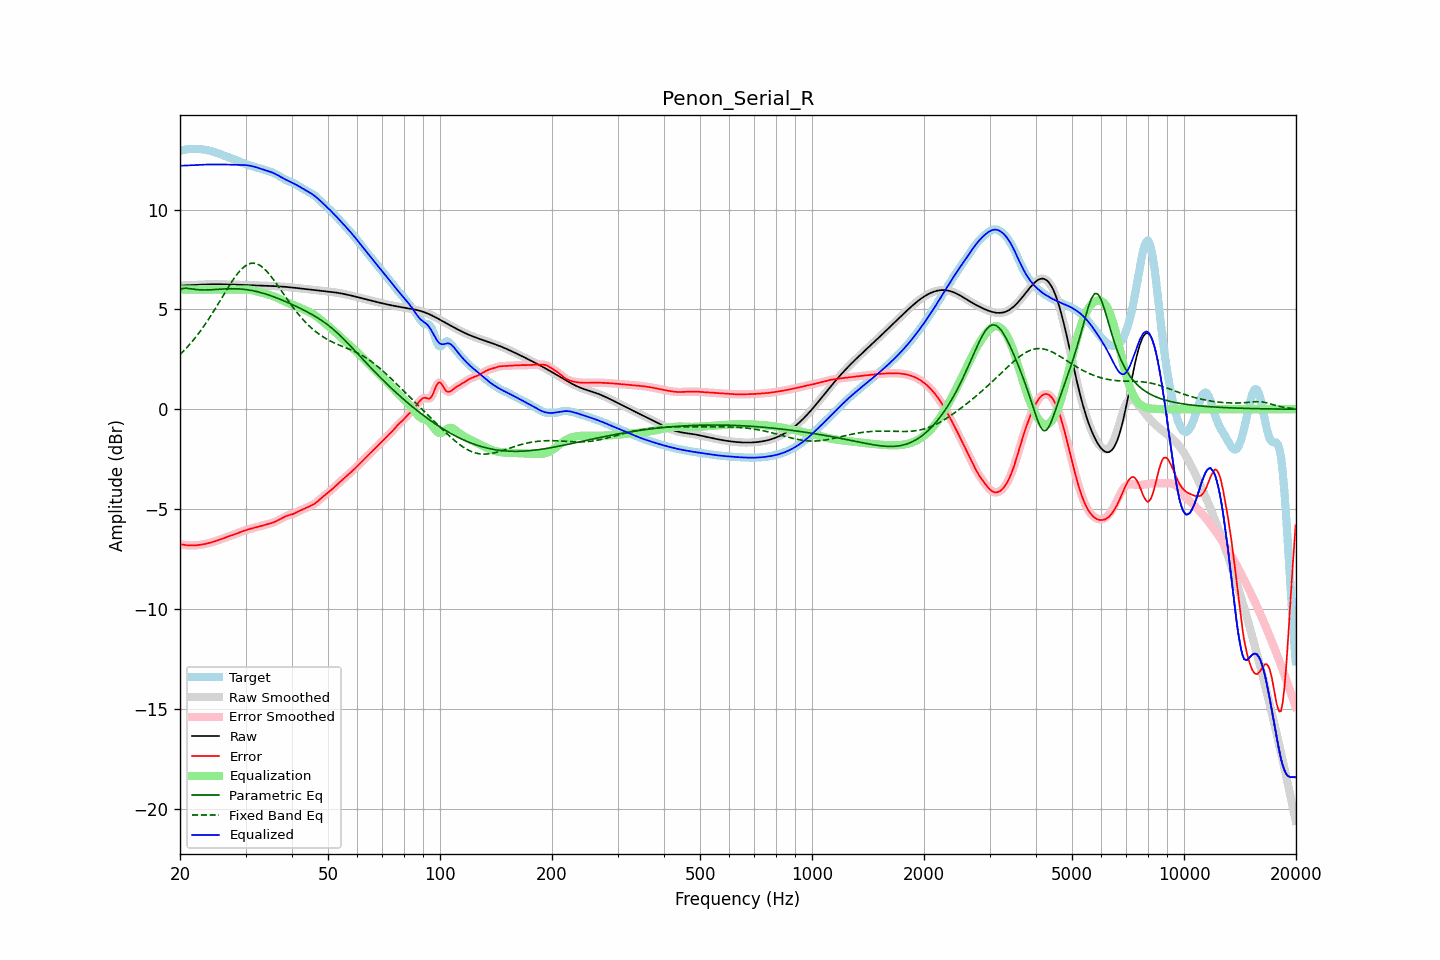

The table this chart was drawn from, first rows:
frequency, raw, error, smoothed, error_smoothed, equalization, parametric_eq, fixed_band_eq, equalized_raw, equalized_smoothed, target
20.00, 6.19, -6.75, 6.19, -6.75, 6.00, 5.98, 2.74, 12.19, 12.19, 12.94
20.20, 6.19, -6.77, 6.19, -6.77, 6.00, 6.02, 2.82, 12.19, 12.19, 12.96
20.40, 6.20, -6.78, 6.20, -6.78, 6.00, 6.05, 2.90, 12.20, 12.20, 12.98
20.61, 6.20, -6.80, 6.20, -6.80, 6.00, 6.06, 2.98, 12.20, 12.20, 12.99
20.81, 6.20, -6.81, 6.20, -6.81, 6.00, 6.06, 3.06, 12.20, 12.20, 13.01
21.02, 6.21, -6.81, 6.21, -6.81, 6.00, 6.05, 3.15, 12.21, 12.21, 13.02
21.23, 6.21, -6.82, 6.21, -6.82, 6.00, 6.04, 3.24, 12.21, 12.21, 13.03
21.44, 6.21, -6.82, 6.21, -6.82, 6.00, 6.03, 3.34, 12.21, 12.21, 13.03
21.66, 6.22, -6.82, 6.22, -6.82, 6.00, 6.01, 3.43, 12.22, 12.22, 13.04
21.87, 6.22, -6.82, 6.22, -6.82, 6.00, 6.01, 3.53, 12.22, 12.22, 13.04
22.09, 6.23, -6.81, 6.23, -6.81, 6.00, 6.00, 3.63, 12.23, 12.23, 13.04
22.31, 6.23, -6.80, 6.23, -6.80, 6.00, 5.99, 3.74, 12.23, 12.23, 13.03
22.54, 6.24, -6.79, 6.24, -6.79, 6.00, 5.98, 3.84, 12.24, 12.24, 13.03
22.76, 6.24, -6.78, 6.24, -6.78, 6.00, 5.98, 3.95, 12.24, 12.24, 13.02
22.99, 6.24, -6.77, 6.24, -6.77, 6.00, 5.97, 4.06, 12.24, 12.24, 13.01
23.22, 6.25, -6.75, 6.25, -6.75, 6.00, 5.97, 4.18, 12.25, 12.25, 13.00
23.45, 6.25, -6.74, 6.25, -6.74, 6.00, 5.97, 4.29, 12.25, 12.25, 12.98
23.69, 6.25, -6.72, 6.25, -6.72, 6.00, 5.97, 4.42, 12.25, 12.25, 12.97
23.92, 6.25, -6.70, 6.25, -6.70, 6.00, 5.98, 4.54, 12.25, 12.25, 12.95
24.16, 6.25, -6.68, 6.25, -6.68, 6.00, 5.98, 4.66, 12.25, 12.25, 12.93
24.40, 6.26, -6.65, 6.26, -6.65, 6.00, 5.98, 4.79, 12.26, 12.26, 12.91
24.65, 6.26, -6.63, 6.26, -6.63, 6.00, 5.99, 4.92, 12.26, 12.26, 12.88
24.89, 6.26, -6.60, 6.26, -6.60, 6.00, 5.99, 5.05, 12.26, 12.26, 12.86
25.14, 6.26, -6.58, 6.26, -6.58, 6.00, 6.00, 5.18, 12.26, 12.26, 12.83
25.39, 6.26, -6.55, 6.26, -6.55, 6.00, 6.01, 5.31, 12.26, 12.26, 12.80
25.65, 6.25, -6.52, 6.25, -6.52, 6.00, 6.01, 5.44, 12.25, 12.25, 12.77
25.91, 6.25, -6.49, 6.25, -6.49, 6.00, 6.02, 5.58, 12.25, 12.25, 12.74
26.16, 6.25, -6.46, 6.25, -6.46, 6.00, 6.02, 5.71, 12.25, 12.25, 12.71
26.43, 6.25, -6.43, 6.25, -6.43, 6.00, 6.03, 5.85, 12.25, 12.25, 12.68
26.69, 6.25, -6.40, 6.25, -6.40, 6.00, 6.03, 5.98, 12.25, 12.25, 12.65
26.96, 6.25, -6.37, 6.25, -6.37, 6.00, 6.03, 6.11, 12.25, 12.25, 12.62
27.23, 6.24, -6.34, 6.24, -6.34, 6.00, 6.03, 6.24, 12.24, 12.24, 12.59
27.50, 6.24, -6.32, 6.24, -6.32, 6.00, 6.03, 6.36, 12.24, 12.24, 12.56
27.77, 6.24, -6.29, 6.24, -6.29, 6.00, 6.03, 6.48, 12.24, 12.24, 12.53
28.05, 6.24, -6.26, 6.24, -6.26, 6.00, 6.03, 6.60, 12.24, 12.24, 12.50
28.33, 6.24, -6.23, 6.23, -6.23, 6.00, 6.03, 6.70, 12.24, 12.23, 12.47
28.62, 6.23, -6.20, 6.23, -6.20, 6.00, 6.03, 6.81, 12.23, 12.23, 12.43
28.90, 6.23, -6.17, 6.23, -6.17, 6.00, 6.02, 6.90, 12.23, 12.23, 12.40
29.19, 6.23, -6.13, 6.23, -6.13, 6.00, 6.02, 6.99, 12.23, 12.23, 12.36
29.48, 6.22, -6.10, 6.22, -6.10, 6.00, 6.01, 7.07, 12.23, 12.23, 12.33
29.78, 6.22, -6.08, 6.22, -6.08, 6.00, 6.00, 7.14, 12.23, 12.23, 12.30
30.08, 6.22, -6.05, 6.22, -6.05, 6.00, 5.99, 7.20, 12.22, 12.22, 12.27
30.38, 6.22, -6.03, 6.22, -6.03, 5.99, 5.98, 7.25, 12.21, 12.21, 12.24
30.68, 6.21, -6.00, 6.21, -6.00, 5.99, 5.97, 7.28, 12.20, 12.20, 12.22
30.99, 6.21, -5.98, 6.21, -5.98, 5.97, 5.95, 7.30, 12.19, 12.19, 12.19
31.30, 6.21, -5.96, 6.21, -5.96, 5.96, 5.94, 7.31, 12.17, 12.17, 12.17
31.61, 6.21, -5.94, 6.21, -5.94, 5.94, 5.92, 7.31, 12.15, 12.15, 12.14
31.93, 6.20, -5.92, 6.20, -5.92, 5.92, 5.91, 7.30, 12.12, 12.12, 12.12
32.24, 6.20, -5.90, 6.20, -5.90, 5.90, 5.89, 7.28, 12.10, 12.10, 12.10
32.57, 6.20, -5.88, 6.20, -5.88, 5.88, 5.87, 7.24, 12.07, 12.07, 12.07
32.89, 6.20, -5.86, 6.20, -5.85, 5.85, 5.85, 7.19, 12.05, 12.05, 12.05
33.22, 6.19, -5.83, 6.19, -5.83, 5.83, 5.82, 7.13, 12.02, 12.02, 12.02
33.55, 6.19, -5.81, 6.19, -5.81, 5.81, 5.80, 7.07, 12.00, 12.00, 12.00
33.89, 6.19, -5.78, 6.19, -5.79, 5.79, 5.78, 6.99, 11.98, 11.98, 11.97
34.23, 6.18, -5.76, 6.18, -5.76, 5.77, 5.75, 6.90, 11.95, 11.95, 11.95
34.57, 6.18, -5.74, 6.18, -5.74, 5.74, 5.73, 6.81, 11.92, 11.92, 11.92
34.92, 6.18, -5.72, 6.18, -5.72, 5.72, 5.70, 6.72, 11.90, 11.90, 11.90
35.27, 6.17, -5.70, 6.17, -5.70, 5.69, 5.67, 6.61, 11.86, 11.86, 11.87
35.62, 6.17, -5.67, 6.17, -5.67, 5.66, 5.64, 6.51, 11.83, 11.83, 11.84
35.97, 6.16, -5.63, 6.16, -5.63, 5.63, 5.61, 6.39, 11.79, 11.79, 11.80
... 635 more rows
